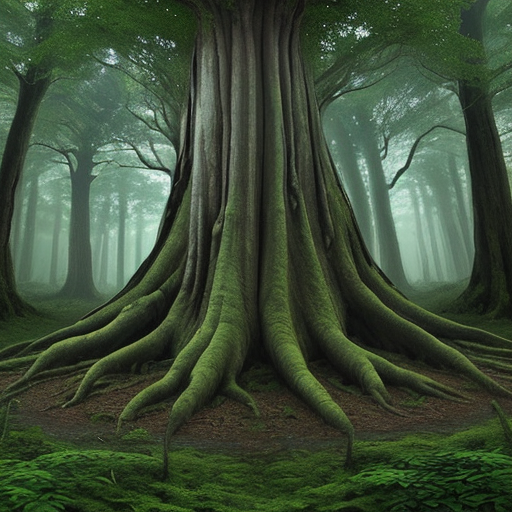
Generation parameters embedded in this image by AUTOMATIC1111 Stable Diffusion web UI or a fork of it (Forge, ...) (PNG 'parameters' text chunk):
Enchanted forest with ancient trees.
Steps: 20, Sampler: DPM++ 2M Karras, CFG scale: 7, Seed: 1155893579, Size: 512x512, Model hash: 879db523c3, Model: dreamshaper_8, Version: v1.6.0